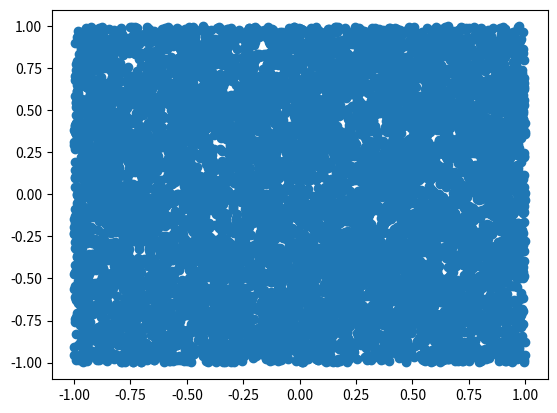

Generate this figure with matplotlib:
from typing import NamedTuple
from random import randrange, uniform

import numpy as np
import matplotlib.pyplot as plt
import matplotlib.cm as cm

class MetropolisHastings():
    def __init__(self, proposal_distribution, target_distribution):
        self.proposal_distribution = proposal_distribution
        self.target_distribution = target_distribution


class Distribution():
    def sample(self, num = 1):
        raise NotImplementedError

    def evaluate(self, x):
        raise NotImplementedError


class Uniform(Distribution):
    dim: int
    lower:  list[float]
    higher: list[float]

    def __init__(self, dim, lower, higher):
        if len(lower) != dim or len(higher) != dim:
            raise ValueError

        for d in range(dim):
            if lower[d] > higher[d]:
                raise ValueError
        
        self.dim = dim
        self.lower = lower
        self.higher = higher
    
    def sample(self, num = 1):
        samples = []
        for n in range(num):
            x = []
            for d in range(self.dim):
                x.append(uniform(self.lower[d], self.higher[d]))
            samples.append(x)
        return samples
    
    def evaluate(self, x):
        agg = 1
        for d in range(self.dim):
            agg *= higher[d] - lower[d]
        return 1/agg

class Sample(NamedTuple):
    x: list[float]
    weight: float


class PBFMessage(Distribution):
    particles: list[Sample]
    ingoing_messages: list[Distribution]

    def __init__(self, particles, cross_node_potential, node_potential):
        self.particles = particles
        self.cross_node_potential = cross_node_potential
        self.node_potential = node_potential        

    def set_particles(particles):
        self.particles = particles

    def get_particles(self):
        return self.particles

    def sample(self):
        return NotImplementedError

    def evaluate(self, xt):
        agg = 0;

        for xs in samples:
            agg = cross_node_potential(xt.x, xs.x) * node_potential(xt.x) / xs.weight
            for im in ingoing_messages:
                agg *= im.evaluate(xt)

        return agg / len(self.particles)


class Belief(Distribution):
    ingoing_messages: list[PBFMessage]
    
    def __init__(self, node_potential):
        self.node_potential = node_potential

    def evaluate(self, xs):
        agg = node_potential(xs)
        for im in ingoing_messages:
            agg *= im.evaluate(xs)

class Node(NamedTuple):
    pos: list[float]
    belief: Distribution




# Testing the code
node = Node(pos = [0,0], belief = Uniform(2, [-1, -1], [1, 1]))

samples = node.belief.sample(num = 10000)

x, y = zip(*samples)
plt.scatter(x, y)

plt.show()
